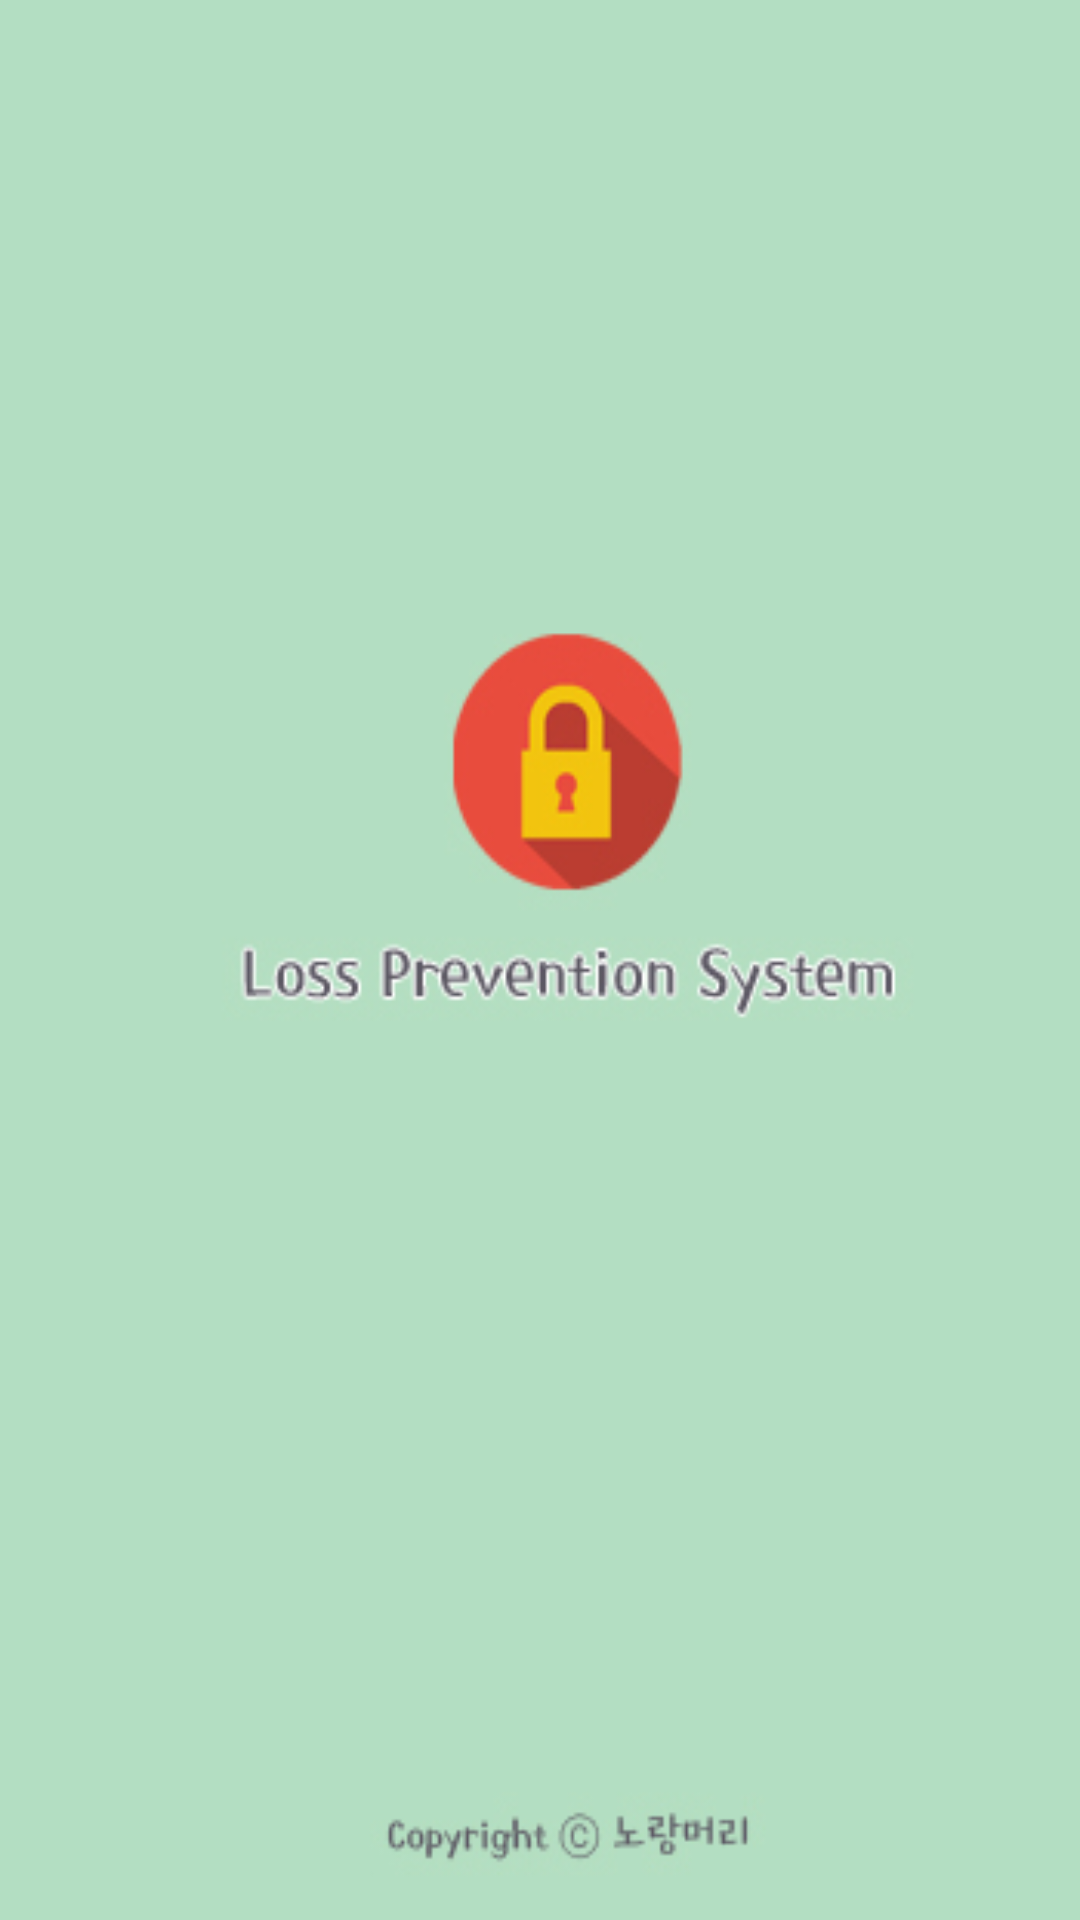

Here is an Android app screen rendered from its layout file. Give the layout XML and the strings, colors and styles it references.
<!-- AndroidManifest.xml: application theme AppTheme.NoActionBar -->
<!-- res/layout/activity_splash.xml -->
<?xml version="1.0" encoding="utf-8"?>
<RelativeLayout xmlns:android="http://schemas.android.com/apk/res/android"
    xmlns:tools="http://schemas.android.com/tools"
    android:layout_width="match_parent"
    android:layout_height="match_parent"
    android:paddingBottom="@dimen/activity_vertical_margin"
    android:paddingLeft="@dimen/activity_horizontal_margin"
    android:paddingRight="@dimen/activity_horizontal_margin"
    android:paddingTop="@dimen/activity_vertical_margin"
    android:background="@drawable/image_splash"
    tools:context="com.example.yena.losspreventionsystem.SplashActivity">

</RelativeLayout>
<!-- resources referenced by this layout -->
<resources>
  <!-- drawable image_splash: jpg bitmap (drawable, 53892 bytes) -->
  <style name="AppTheme.NoActionBar">
          <item name="windowActionBar">false</item>
          <item name="windowNoTitle">true</item>
      </style>
</resources>
